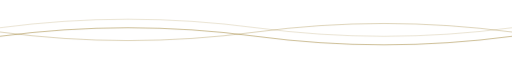
t = 0.00 s
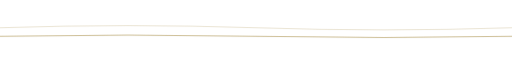
t = 1.50 s
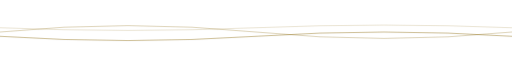
t = 2.63 s
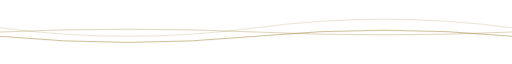
t = 4.00 s
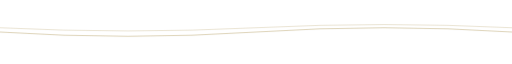
t = 5.25 s
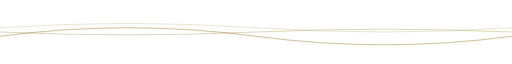
t = 7.00 s

The animated SVG that drew these frames (rendered in a browser with its animation timeline set to each time). Animation: 3 SMIL elements (animate=3); one cycle of 8.00 s, repeats indefinitely.

<svg xmlns="http://www.w3.org/2000/svg" width="1200" height="100" viewBox="0 0 1200 100" aria-label="Animated minimal wave">
<defs>
<filter id="shadow" x="-20%" y="-20%" width="140%" height="150%">
  <feDropShadow dx="0" dy="1" stdDeviation="1.2" flood-color="#000000" flood-opacity=".12"/>
</filter>
<style>
  svg{color:#FFD700;--accent:#FFD700;--gold:#FFD700}
  @media (prefers-color-scheme:light){svg{color:#8A6508;--accent:#8A6508;--gold:#8A6508}}
  .accent{stroke:var(--accent)}
  .gold{stroke:var(--gold)}
  text,image,circle,path,.b{filter:url(#shadow)}
</style>
</defs>
<g fill="none" stroke="currentColor" stroke-width="1.5">
  <path class="gold" stroke="#FFD700" opacity=".25" d="M0 40 Q300 0 600 40 T1200 40">
    <animate attributeName="d" dur="8s" repeatCount="indefinite" values="M0 40 Q300 0 600 40 T1200 40;M0 40 Q300 80 600 40 T1200 40;M0 40 Q300 0 600 40 T1200 40"/>
  </path>
  <path class="accent" stroke="#FFD700" opacity=".4" d="M0 50 Q300 90 600 50 T1200 50">
    <animate attributeName="d" dur="6s" repeatCount="indefinite" values="M0 50 Q300 90 600 50 T1200 50;M0 50 Q300 10 600 50 T1200 50;M0 50 Q300 90 600 50 T1200 50"/>
  </path>
  <path class="accent" stroke="#FFD700" opacity=".6" d="M0 60 Q300 20 600 60 T1200 60">
    <animate attributeName="d" dur="7s" repeatCount="indefinite" values="M0 60 Q300 20 600 60 T1200 60;M0 60 Q300 100 600 60 T1200 60;M0 60 Q300 20 600 60 T1200 60"/>
  </path>
</g>
</svg>
